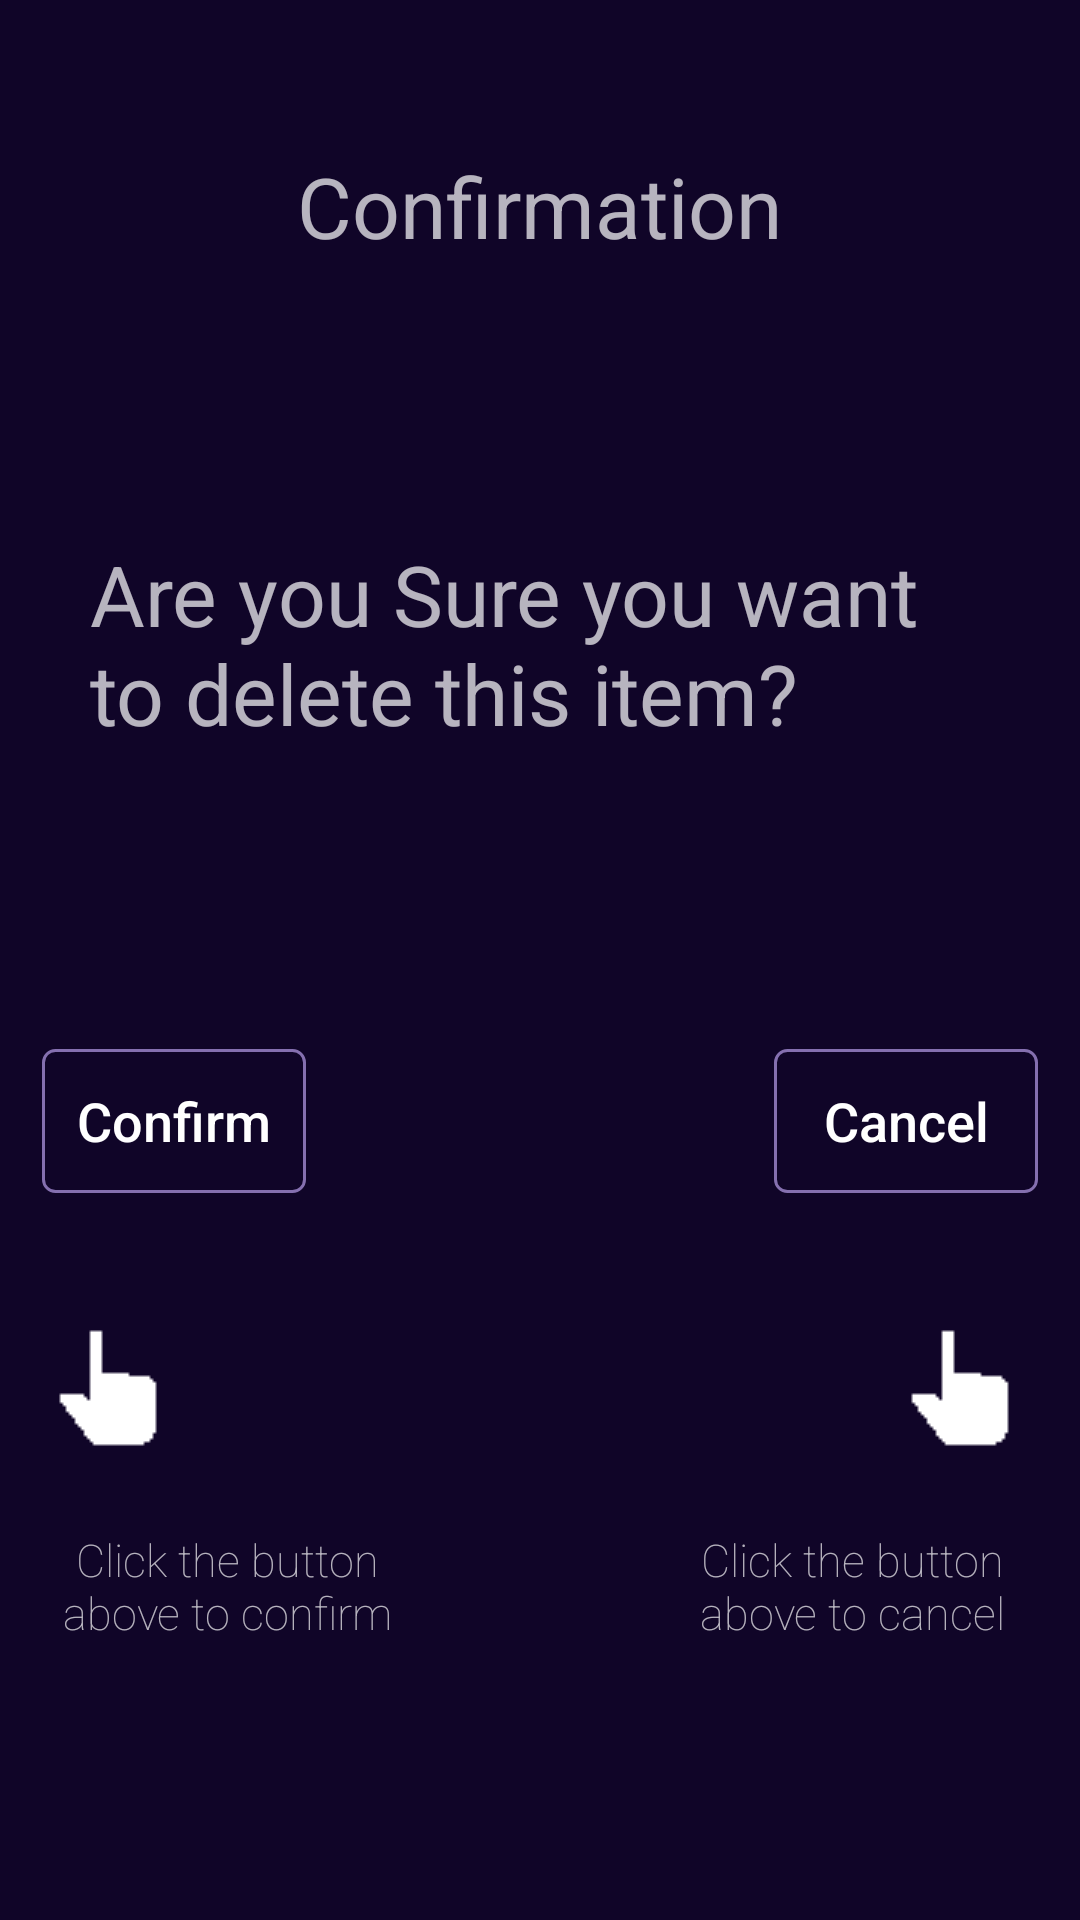

Write the Android layout XML for this screen, with the resource values it uses.
<!-- AndroidManifest.xml: application theme AppTheme -->
<!-- res/layout/dialog_confirm.xml -->
<?xml version="1.0" encoding="utf-8"?>
<ScrollView xmlns:android="http://schemas.android.com/apk/res/android"
    android:layout_width="match_parent"
    android:layout_height="match_parent"
    xmlns:app="http://schemas.android.com/apk/res-auto"
    android:background="@color/bg_dialog">

    <RelativeLayout
        android:layout_width="match_parent"
        android:layout_height="match_parent"
        android:padding="14dp">

        <TextView
            android:id="@+id/title"
            android:layout_centerHorizontal="true"
            android:layout_width="wrap_content"
            android:layout_height="wrap_content"
            android:layout_marginBottom="@dimen/title_margin_vertical"
            android:layout_marginTop="@dimen/title_margin_vertical"
            android:text="Confirmation"
            android:textSize="@dimen/title_text_size_dialog_head" />

        <TextView
            android:id="@+id/et_drop"
            android:layout_width="match_parent"
            android:layout_height="wrap_content"
            android:layout_below="@+id/title"
            android:layout_marginTop="40dp"
            android:layout_centerHorizontal="true"
            android:textSize="@dimen/title_text_size_dialog_head"
            android:text="Are you Sure you want to delete this item?"
            android:padding="@dimen/et_drop_padding" />


        <Button
            android:layout_below="@+id/et_drop"
            android:id="@+id/btn_confirm"
            android:layout_width="wrap_content"
            android:layout_height="wrap_content"
            android:text="Confirm"
            android:textSize="@dimen/title_text_size"
            android:background="@drawable/btn_addit"
            android:textAllCaps="false"
            android:layout_marginTop="84dp"
            android:layout_alignParentLeft="true"

             />

        <Button
            android:layout_below="@+id/et_drop"
            android:id="@+id/btn_close_dialog"
            android:layout_width="wrap_content"
            android:layout_height="wrap_content"
            android:text="Cancel"
            android:textSize="@dimen/title_text_size"
            android:background="@drawable/btn_addit"
            android:textAllCaps="false"
            android:layout_marginTop="84dp"
            android:layout_alignParentRight="true"

            />
        <ImageView
            android:id="@+id/point_confirm"
            android:layout_below="@+id/btn_confirm"
            android:layout_width="wrap_content"
            android:layout_height="wrap_content"
            android:layout_marginTop="40dp"
            app:srcCompat="@drawable/pointer" />

        <TextView
            android:id="@+id/pointer_helper_confirm"
            android:layout_width="wrap_content"
            android:layout_height="wrap_content"
            android:maxEms="7"
            android:gravity="center"
            android:textSize="15sp"
            android:fontFamily="sans-serif-thin"
            android:layout_marginTop="24dp"
            android:text="Click the button above to confirm"
            android:layout_below="@+id/point_confirm"
             />
        <ImageView
            android:id="@+id/point_cancel"
            android:layout_width="wrap_content"
            android:layout_height="wrap_content"
            app:srcCompat="@drawable/pointer"
            android:layout_marginTop="40dp"

            android:layout_below="@+id/btn_close_dialog"
            android:layout_alignParentRight="true"
             />

        <TextView
            android:id="@+id/pointer_helper_cancel"
            android:layout_width="wrap_content"
            android:layout_height="wrap_content"
            android:maxEms="7"
            android:layout_below="@+id/point_cancel"
            android:gravity="center"
            android:textSize="15sp"
            android:fontFamily="sans-serif-thin"
            android:text="Click the button above to cancel"
            android:layout_marginTop="24dp"
            android:layout_alignParentRight="true"
             />
    </RelativeLayout>
</ScrollView>
<!-- resources referenced by this layout -->
<resources>
  <color name="bg_dialog">#E30D0028</color>
  <dimen name="et_drop_padding">16dp</dimen>
  <dimen name="title_margin_vertical">36dp</dimen>
  <dimen name="title_text_size">18sp</dimen>
  <dimen name="title_text_size_dialog_head">28sp</dimen>
  <!-- drawable btn_addit (drawable) -->
  <?xml version="1.0" encoding="utf-8"?>
  <selector xmlns:android="http://schemas.android.com/apk/res/android">
      <item android:state_pressed="true">
          <shape>
              <solid android:color="@color/btn_add_selected"/>
              <corners android:radius="4dp"/>
          </shape>
      </item>
      <item>
          <shape>
              <stroke android:width="1dp" android:color="@color/bg_row_drop_completed"/>
              <solid android:color="@android:color/transparent"/>
              <corners android:radius="4dp"/>
          </shape>
      </item>
  </selector>
  <!-- drawable pointer: png bitmap (drawable-mdpi, 15124 bytes) -->
  <style name="AppTheme" parent="AppTheme.Base">
          
          <item name="colorPrimary">@color/btn_add_text_selected</item>
          <item name="colorPrimaryDark">@color/bg_dialog</item>
          <item name="colorAccent">@color/colorAccent</item>
      </style>
  <color name="btn_add_selected">#05FFCA</color>
  <color name="bg_row_drop_completed">#ED8E79BB</color>
  <style name="AppTheme.Base" parent="Theme.AppCompat.NoActionBar">
  
      </style>
  <color name="btn_add_text_selected">#241543</color>
  <color name="colorAccent">#FF4081</color>
</resources>
